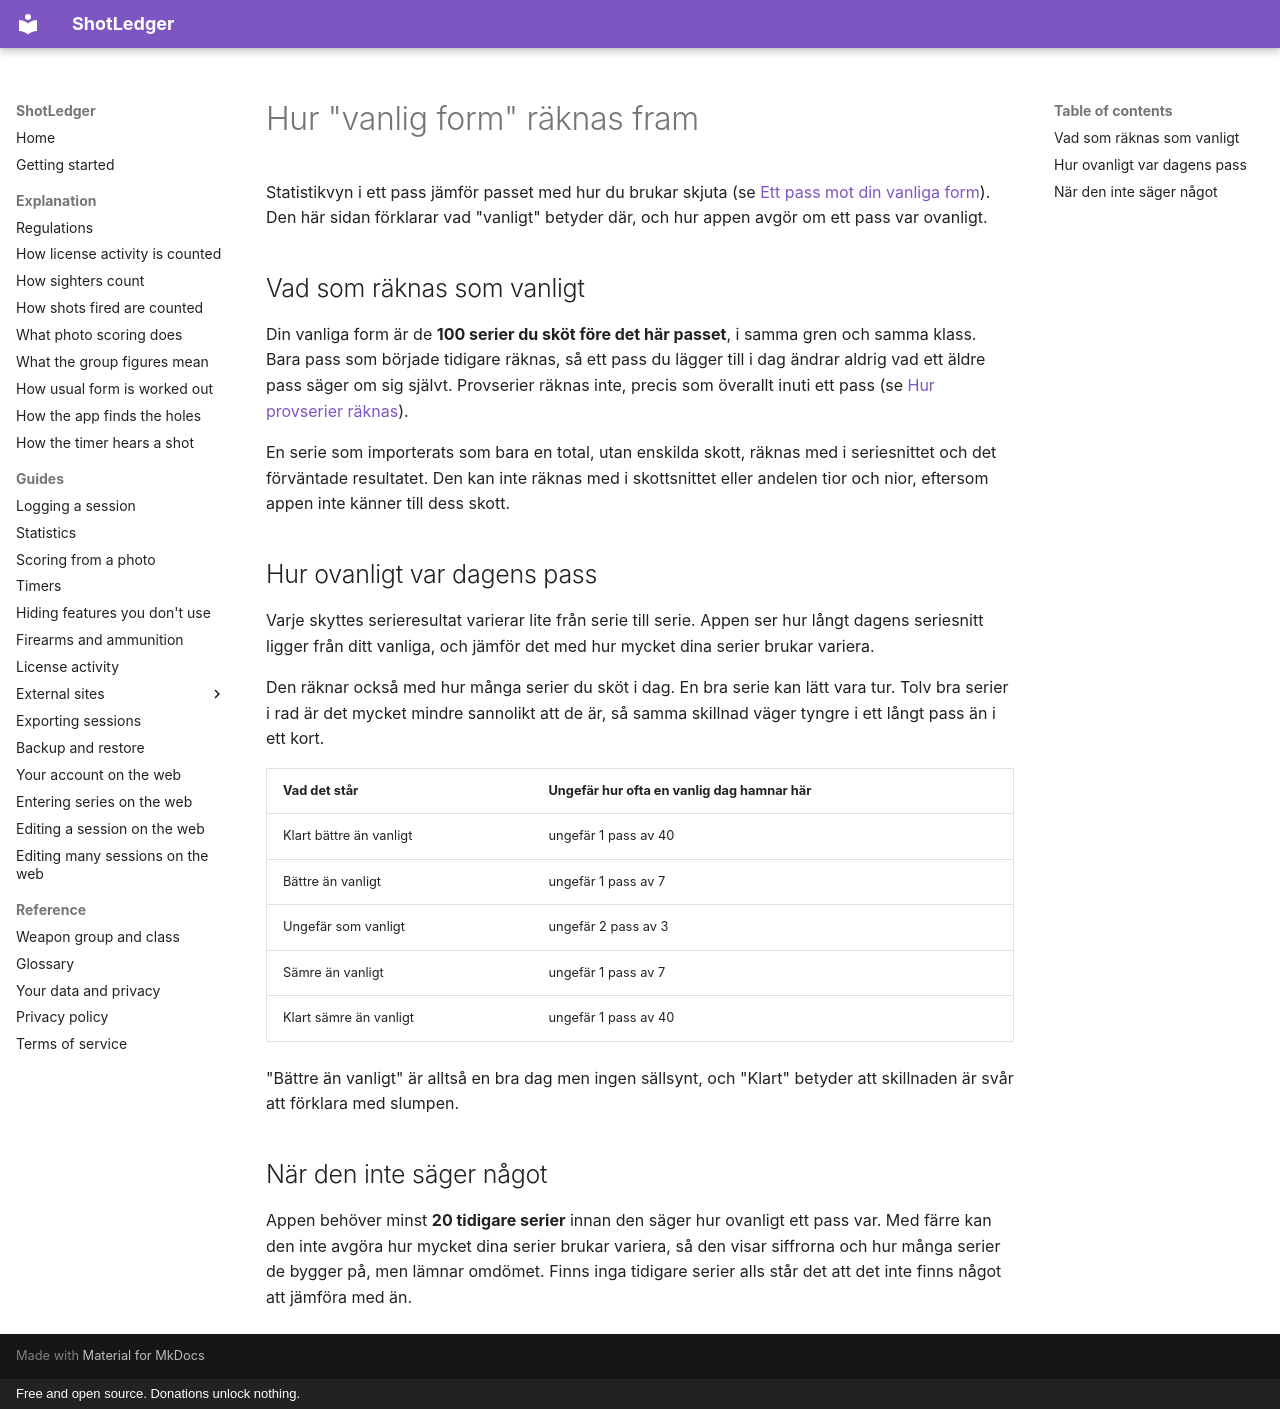

repository: shotledger/shotledger · page: explanation/usual-form.sv/index.html · generator: mkdocs · copyright: Free and open source. Donations unlock nothing.

# Hur "vanlig form" räknas fram

Statistikvyn i ett pass jämför passet med hur du brukar skjuta (se
[Ett pass mot din vanliga form](../guides/statistics.md#ett-pass-mot-din-vanliga-form)).
Den här sidan förklarar vad "vanligt" betyder där, och hur appen avgör om ett
pass var ovanligt.

## Vad som räknas som vanligt

Din vanliga form är de **100 serier du sköt före det här passet**, i samma gren
och samma klass. Bara pass som började tidigare räknas, så ett pass du lägger
till i dag ändrar aldrig vad ett äldre pass säger om sig självt. Provserier
räknas inte, precis som överallt inuti ett pass (se
[Hur provserier räknas](how-sighters-count.md)).

En serie som importerats som bara en total, utan enskilda skott, räknas med i
seriesnittet och det förväntade resultatet. Den kan inte räknas med i
skottsnittet eller andelen tior och nior, eftersom appen inte känner till dess
skott.

## Hur ovanligt var dagens pass

Varje skyttes serieresultat varierar lite från serie till serie. Appen ser hur
långt dagens seriesnitt ligger från ditt vanliga, och jämför det med hur mycket
dina serier brukar variera.

Den räknar också med hur många serier du sköt i dag. En bra serie kan lätt vara
tur. Tolv bra serier i rad är det mycket mindre sannolikt att de är, så samma
skillnad väger tyngre i ett långt pass än i ett kort.

| Vad det står            | Ungefär hur ofta en vanlig dag hamnar här |
| ----------------------- | ----------------------------------------- |
| Klart bättre än vanligt | ungefär 1 pass av 40                      |
| Bättre än vanligt       | ungefär 1 pass av 7                       |
| Ungefär som vanligt     | ungefär 2 pass av 3                       |
| Sämre än vanligt        | ungefär 1 pass av 7                       |
| Klart sämre än vanligt  | ungefär 1 pass av 40                      |

"Bättre än vanligt" är alltså en bra dag men ingen sällsynt, och "Klart" betyder
att skillnaden är svår att förklara med slumpen.

## När den inte säger något

Appen behöver minst **20 tidigare serier** innan den säger hur ovanligt ett pass
var. Med färre kan den inte avgöra hur mycket dina serier brukar variera, så den
visar siffrorna och hur många serier de bygger på, men lämnar omdömet. Finns
inga tidigare serier alls står det att det inte finns något att jämföra med än.
